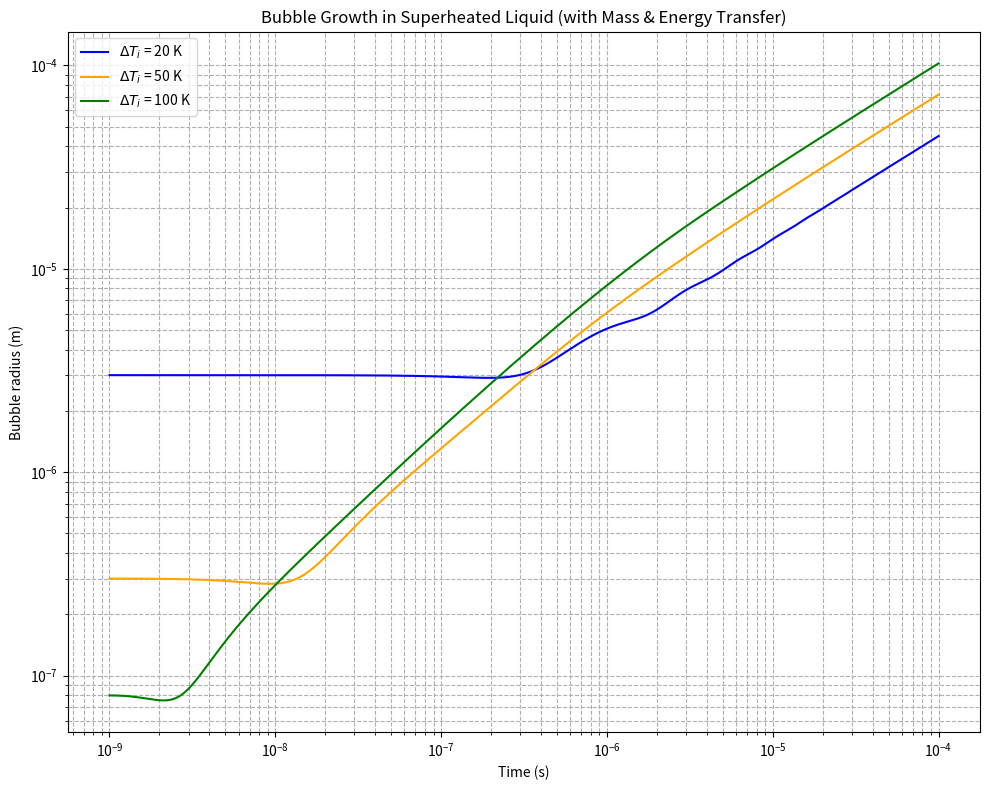
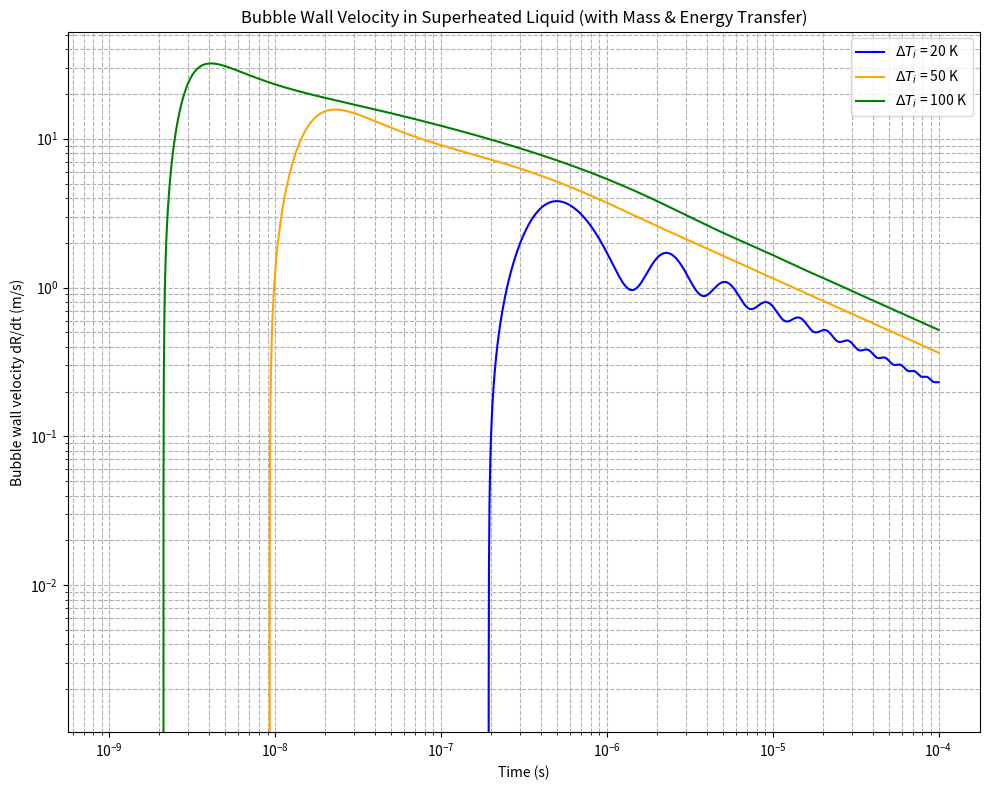

These figures' Python source, in order:
import numpy as np
import matplotlib.pyplot as plt
from scipy.integrate import solve_ivp

# Physical constants for water
rho_l = 958.4        # liquid density (kg/m³)
c_l = 4216           # specific heat capacity of liquid (J/kg/K)
lambda_l = 0.68      # thermal conductivity of liquid (W/m/K)
L = 2.257e6          # latent heat of vaporization (J/kg)
R_gas = 461.5        # specific gas constant for water vapor (J/kg/K)
sigma = 0.0589       # surface tension (N/m)
eta_l = 0#2.82e-4      # dynamic viscosity (Pa.s)
p_inf = 1.013e5      # ambient pressure (Pa)
T_sat = 373.15       # saturation temperature at 1 atm (K)

# Specific heat at constant volume for vapor (approximate for water vapor)
c_v = 1418  # J/kg/K

# Initial bubble radius - will be set based on Delta_T
R_dot0 = 0.0 # initial bubble wall velocity

# Initial bubble radii for different superheating values based on the graph
R0_dict = {
    20: 3e-6,    # 3 micrometers for ΔT = 10K
    50: 3e-7,    # 300 nanometers for ΔT = 50K
    100: 8e-8    # 80 nanometers for ΔT = 100K
}

# Initial vapor density
rho_v0 = p_inf / (R_gas * T_sat)  # assume initial pressure ~ ambient pressure

# Time span
t_span = (1e-9, 1e-4)
points = 3000
t_eval = np.logspace(np.log10(t_span[0]), np.log10(t_span[1]), points)

# Different initial superheating values (K)
Delta_T_list = [20, 50, 100]
colors = ['blue', 'orange', 'green']

# Define the system of ODEs
def bubble_odes(t, y, T_inf):
    R, R_dot, rho_v, T_s = y

    if R <= 0:
        return [0, 0, 0, 0]

    # Temperature gradient at interface (assuming quasi-steady conduction)
    dTdr = (T_inf - T_s) / R

    # Mass flux at the interface
    j = lambda_l * dTdr / L

    # Liquid velocity at interface
    v_lR = R_dot - j / rho_l

    # Vapor pressure from ideal gas law
    p_v = rho_v * R_gas * T_s

    # Interface pressure balance (includes surface tension and viscosity terms)
    p_lR = p_v + j * v_lR - 2 * sigma / R - 4 * eta_l * v_lR / R

    # Rayleigh-Plesset type equation (modified)
    dR_dt = R_dot
    R_ddot = (p_lR - p_inf) / (rho_l * R) + (v_lR**2) / (2 * R) - 2 * v_lR * R_dot / R

    # Mass conservation inside bubble
    drho_v_dt = (3 * (j - rho_v * v_lR)) / R

    # Energy conservation at the interface (liquid side energy loss)
    #Grad_dist = 10*R
    alpha = lambda_l / (rho_l * c_l)  # thermal diffusivity of liquid
    beta = 1000 #thermal enhancement factor (assumed)
    Grad_dist = beta*np.sqrt(np.pi * alpha * t)  # characteristic length scale for diffusion
    dT_s_dt = (lambda_l / (rho_l * c_l)) * ((T_inf - T_s) / (Grad_dist**2)) - ((v_lR) * ((T_inf - T_s)/Grad_dist))

    return [dR_dt, R_ddot, drho_v_dt, dT_s_dt]

# Plotting
plt.figure(figsize=(10,8))

for Delta_T, color in zip(Delta_T_list, colors):
    T_inf = T_sat + Delta_T  # set liquid far-field temperature

    # Initial surface temperature assumed very close to T_sat
    T_s0 = T_sat

    # Initial conditions: [R, R_dot, rho_v, T_s]
    y0 = [R0_dict[Delta_T], R_dot0, rho_v0, T_s0]

    # Solve
    sol = solve_ivp(lambda t, y: bubble_odes(t, y, T_inf), t_span, y0, t_eval=t_eval, method='RK45', rtol=1e-6, atol=1e-9)

    # Extract results
    times = sol.t
    Radii = sol.y[0]
    Velocities = sol.y[1]  # dR/dt values

    # Plot Radius vs. Time
    plt.plot(times, Radii, label=rf'$\Delta T_i$ = {Delta_T} K', color=color)

# Final plot settings for radius plot
plt.xscale('log')
plt.yscale('log')
plt.xlabel('Time (s)')
plt.ylabel('Bubble radius (m)')
plt.title('Bubble Growth in Superheated Liquid (with Mass & Energy Transfer)')
plt.grid(True, which='both', ls='--')
plt.legend()
plt.tight_layout()

# Save the radius plot
plt.savefig('bubble_radius_vs_time.png', dpi=300)

# Create a new figure for velocity plot
plt.figure(figsize=(10,8))

for Delta_T, color in zip(Delta_T_list, colors):
    T_inf = T_sat + Delta_T  # set liquid far-field temperature
    
    # Initial surface temperature assumed very close to T_sat
    T_s0 = T_sat
    
    # Initial conditions: [R, R_dot, rho_v, T_s]
    y0 = [R0_dict[Delta_T], R_dot0, rho_v0, T_s0]
    
    # Solve
    sol = solve_ivp(lambda t, y: bubble_odes(t, y, T_inf), t_span, y0, t_eval=t_eval, method='Radau', rtol=1e-6, atol=1e-9)
    
    # Extract results
    times = sol.t
    Velocities = sol.y[1]  # dR/dt values
    
    # Plot dR/dt vs. Time
    plt.plot(times, Velocities, label=rf'$\Delta T_i$ = {Delta_T} K', color=color)

# Final plot settings for velocity plot
plt.xscale('log')
plt.yscale('log')
plt.xlabel('Time (s)')
plt.ylabel('Bubble wall velocity dR/dt (m/s)')
plt.title('Bubble Wall Velocity in Superheated Liquid (with Mass & Energy Transfer)')
plt.grid(True, which='both', ls='--')
plt.legend()
plt.tight_layout()

# Save the velocity plot
plt.savefig('bubble_velocity_vs_time.png', dpi=300)

# Display the plots
plt.show()
